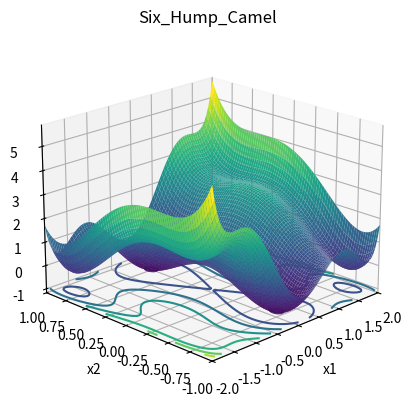

Python code for this plot:
import numpy as np
import matplotlib.pyplot as plt
from mpl_toolkits.mplot3d import Axes3D


def six_hump_camel(x1_min_bound, x1_max_bound, x2_min_bound, x2_max_bound):
    # 定义figure
    fig = plt.figure()

    # 将figure变为3d
    ax = plt.axes(projection='3d')
    fig.add_axes(ax)

    ax.set_xlabel("x1")
    ax.set_ylabel('x2')
    ax.zaxis.set_rotate_label(False)  # 一定要先关掉默认的旋转设置
    ax.set_zlabel('f(x1,x2)', rotation=90)
    ax.set_title('Six_Hump_Camel')

    # 定义x, y
    x = np.linspace(x1_min_bound, x1_max_bound, 80)
    y = np.linspace(x2_min_bound, x2_max_bound, 80)
    # x = np.arange(x1_min_bound, x1_max_bound, 0.1)
    # y = np.arange(x2_min_bound, x2_max_bound, 0.1)

    ax.set_xlim(x1_min_bound, x1_max_bound)
    ax.set_ylim(x2_min_bound, x2_max_bound)

    X, Y = np.meshgrid(x, y)

    Z = (4 - 2.1 * X ** 2 + X ** 4 / 3) * X ** 2 + X * Y + (-4 + 4 * Y ** 2) * Y ** 2

    ax.plot_surface(X, Y, Z, rstride=1, cstride=1, cmap='viridis', edgecolor='none')

    plt.grid()
    # 绘制从3D曲面到底部的投影,zdir 可选 'z'|'x'|'y'| 分别表示投影到z,x,y平面
    # zdir = 'z', offset = -2 表示投影到z = -2上
    ax.contour(X, Y, Z, zdir='z', offset=-1.0316, cmap=plt.get_cmap('viridis'))
    # f(x*) 的minimum = -1.0316, x* = (0.0898, -0.7126) and (0.0898, 0.07126)

    # 调整视角
    ax.view_init(elev=20,  # 仰角
                 azim=-135  # 方位角
                 )

    plt.show()


if __name__ == '__main__':
    #  x1 ∈ [-3, 3], x2 ∈ [-2, 2].
    # x1_min_bound = -3
    # x1_max_bound = 3
    # x2_min_bound = -2
    # x2_max_bound = 2
    x1_min_bound = -2
    x1_max_bound = 2
    x2_min_bound = -1
    x2_max_bound = 1
    six_hump_camel(x1_min_bound, x1_max_bound, x2_min_bound, x2_max_bound)
